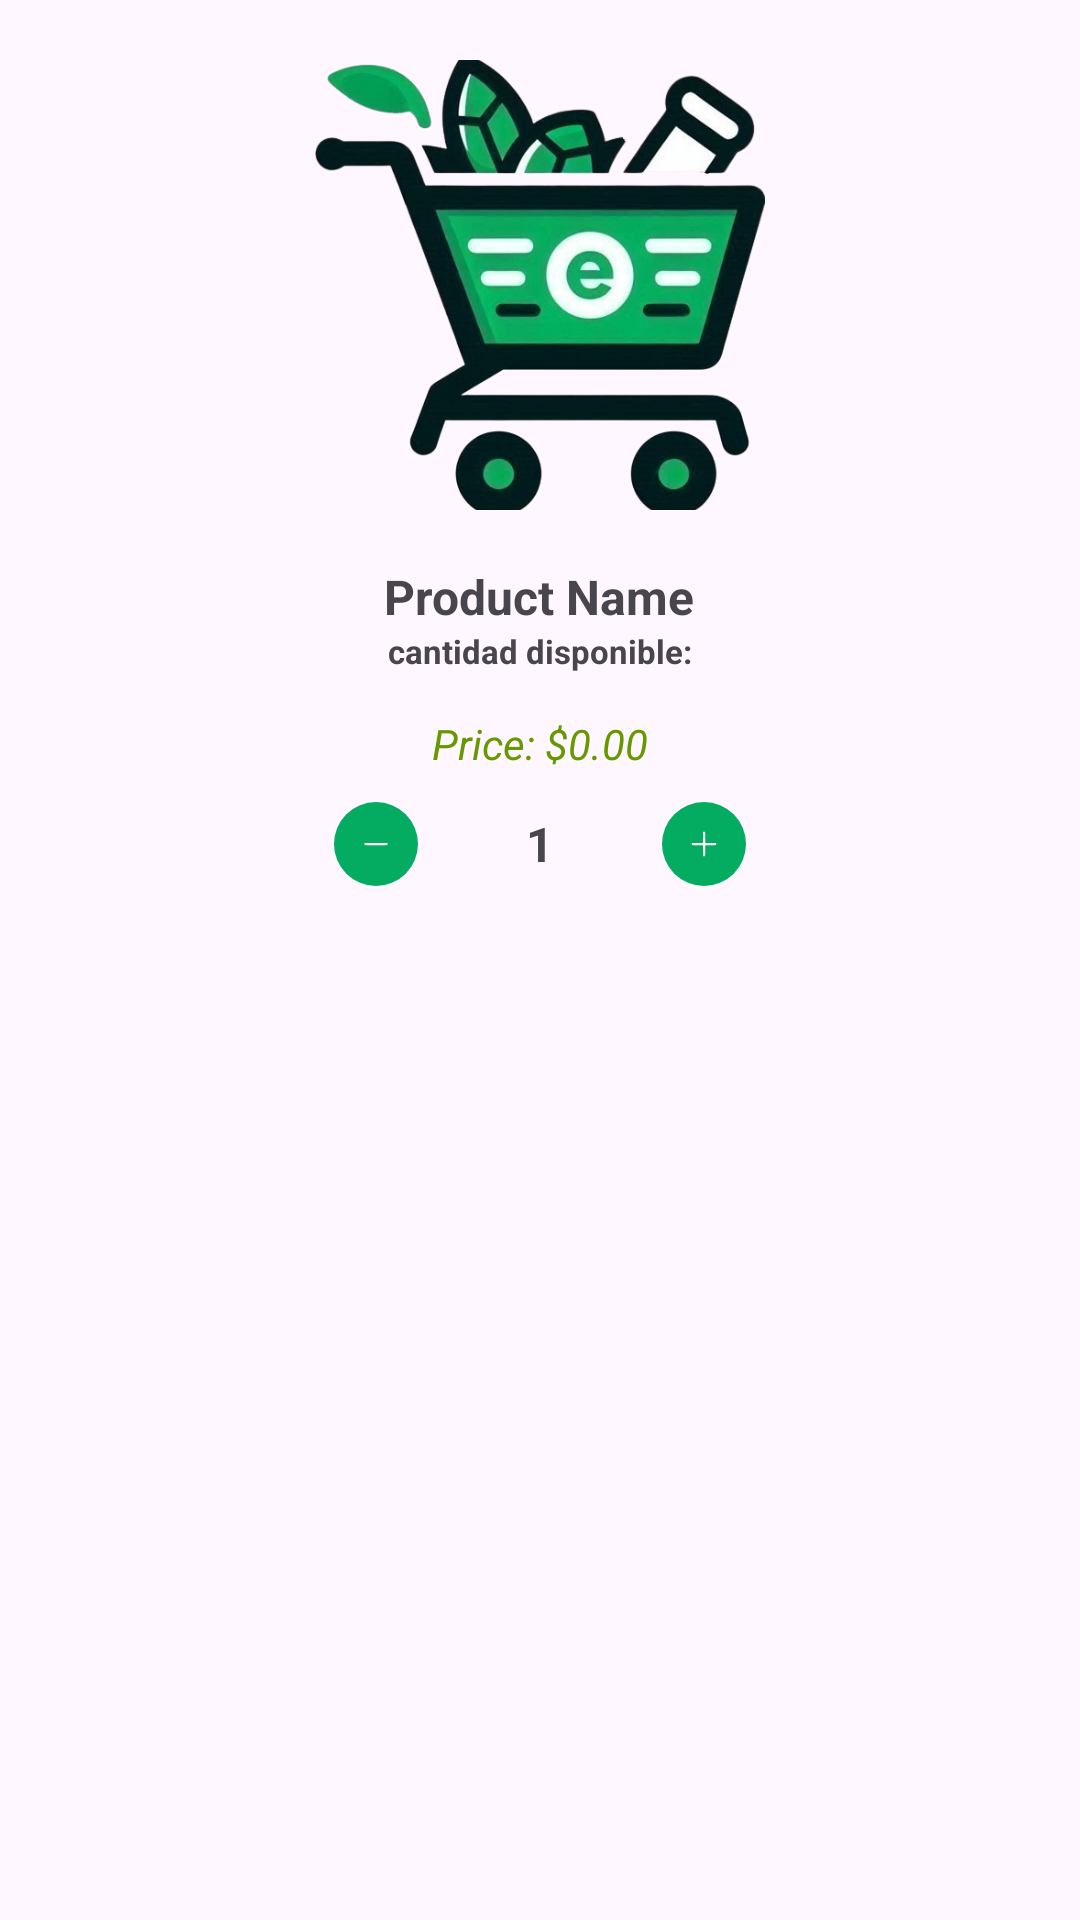

Here is an Android app screen rendered from its layout file. Give the layout XML and the strings, colors and styles it references.
<!-- AndroidManifest.xml: application theme Theme.MarketEasy -->
<!-- res/layout/product_item.xml -->
<?xml version="1.0" encoding="utf-8"?>
<androidx.constraintlayout.widget.ConstraintLayout xmlns:android="http://schemas.android.com/apk/res/android"
    xmlns:app="http://schemas.android.com/apk/res-auto"
    xmlns:tools="http://schemas.android.com/tools"
    android:layout_width="match_parent"
    android:layout_height="350sp">

    <LinearLayout
        android:layout_width="match_parent"
        android:layout_height="350sp"
        android:orientation="vertical"
        android:paddingVertical="20sp"
        app:layout_constraintBottom_toBottomOf="parent"
        app:layout_constraintEnd_toEndOf="parent"
        app:layout_constraintHorizontal_bias="0.0"
        app:layout_constraintStart_toStartOf="parent"
        app:layout_constraintTop_toTopOf="parent"
        app:layout_constraintVertical_bias="0.0"
        tools:ignore="MissingConstraints">

        <ImageView
            android:id="@+id/productImage"
            android:layout_width="150dp"
            android:layout_height="150dp"
            android:layout_gravity="center"

            android:scaleType="centerCrop"
            android:src="@drawable/icono" />

        <TextView
            android:id="@+id/productName"
            android:layout_width="wrap_content"
            android:layout_height="wrap_content"
            android:layout_gravity="center"
            android:layout_marginTop="10sp"
            android:paddingTop="8dp"
            android:text="Product Name"
            android:textSize="16sp"
            android:textStyle="bold" />

        <TextView
            android:id="@+id/cantidad"
            android:layout_width="wrap_content"
            android:layout_height="wrap_content"
            android:layout_gravity="center"
            android:text="cantidad disponible:"
            android:textSize="11sp"
            android:textStyle="bold" />

        <TextView
            android:id="@+id/productPrice"
            android:layout_width="wrap_content"
            android:layout_height="wrap_content"
            android:layout_gravity="center"
            android:layout_marginVertical="10sp"
            android:paddingTop="4dp"
            android:text="Price: $0.00"
            android:textColor="@android:color/holo_green_dark"
            android:textSize="14sp"
            android:textStyle="italic" />

        <LinearLayout
            android:layout_width="match_parent"
            android:layout_height="wrap_content"
            android:gravity="center"
            android:orientation="horizontal">

            <ImageView
                android:id="@+id/buttonIconMenos"
                android:layout_width="28dp"
                android:layout_height="28dp"
                android:background="@drawable/circle_frame"
                android:padding="8sp"
                android:scaleType="centerInside"
                android:src="@drawable/minus_boton"
                tools:ignore="ContentDescription" />

            <TextView
                android:id="@+id/quantityText"
                android:layout_width="wrap_content"
                android:layout_height="wrap_content"
                android:layout_marginHorizontal="36dp"
                android:gravity="center"
                android:text="1"
                android:textSize="16sp"
                android:textStyle="bold" />

            <ImageView
                android:id="@+id/buttonIconPlus"
                android:layout_width="28dp"
                android:layout_height="28dp"
                android:background="@drawable/circle_frame"
                android:padding="8sp"
                android:scaleType="centerInside"
                android:src="@drawable/plus_boton"
                tools:ignore="ContentDescription" />

        </LinearLayout>
    </LinearLayout>

</androidx.constraintlayout.widget.ConstraintLayout>
<!-- resources referenced by this layout -->
<resources>
  <!-- drawable circle_frame (drawable) -->
  <?xml version="1.0" encoding="utf-8"?>
  <shape xmlns:android="http://schemas.android.com/apk/res/android">
      <solid android:color="@color/greenMain" />
      <corners android:radius="500sp" />
     </shape>
  <!-- drawable icono: png bitmap (drawable, 228425 bytes) -->
  <!-- drawable minus_boton (drawable) -->
  <?xml version="1.0" encoding="utf-8"?>
  <vector xmlns:android="http://schemas.android.com/apk/res/android"
      android:width="24dp"
      android:height="24dp"
      android:viewportWidth="24"
      android:viewportHeight="24">
  
      <path
          android:fillColor="@color/white"
          android:strokeColor="@android:color/white"
          android:strokeWidth="1.5"
          android:strokeLineCap="round"
      android:strokeLineJoin="round"
      android:pathData="M5 12h14" />
  </vector>
  <!-- drawable plus_boton (drawable) -->
  <?xml version="1.0" encoding="utf-8"?>
  <vector xmlns:android="http://schemas.android.com/apk/res/android"
      android:width="24dp"
      android:height="24dp"
      android:viewportWidth="24"
      android:viewportHeight="24"
      android:tint="@color/white"
      android:fillColor="@android:color/white">
  
      <path
          android:fillColor="@color/white"
          android:strokeWidth="1.5"
          android:strokeLineCap="round"
          android:strokeLineJoin="round"
          android:strokeColor="@android:color/white"
          android:pathData="M12 4.5v15m7.5-7.5h-15" />
  </vector>
  <style name="Theme.MarketEasy" parent="Base.Theme.MarketEasy" />
  <color name="greenMain">#04ac61</color>
  <color name="white">#FFFFFFFF</color>
  <style name="Base.Theme.MarketEasy" parent="Theme.Material3.DayNight.NoActionBar">
          
          
      </style>
</resources>
